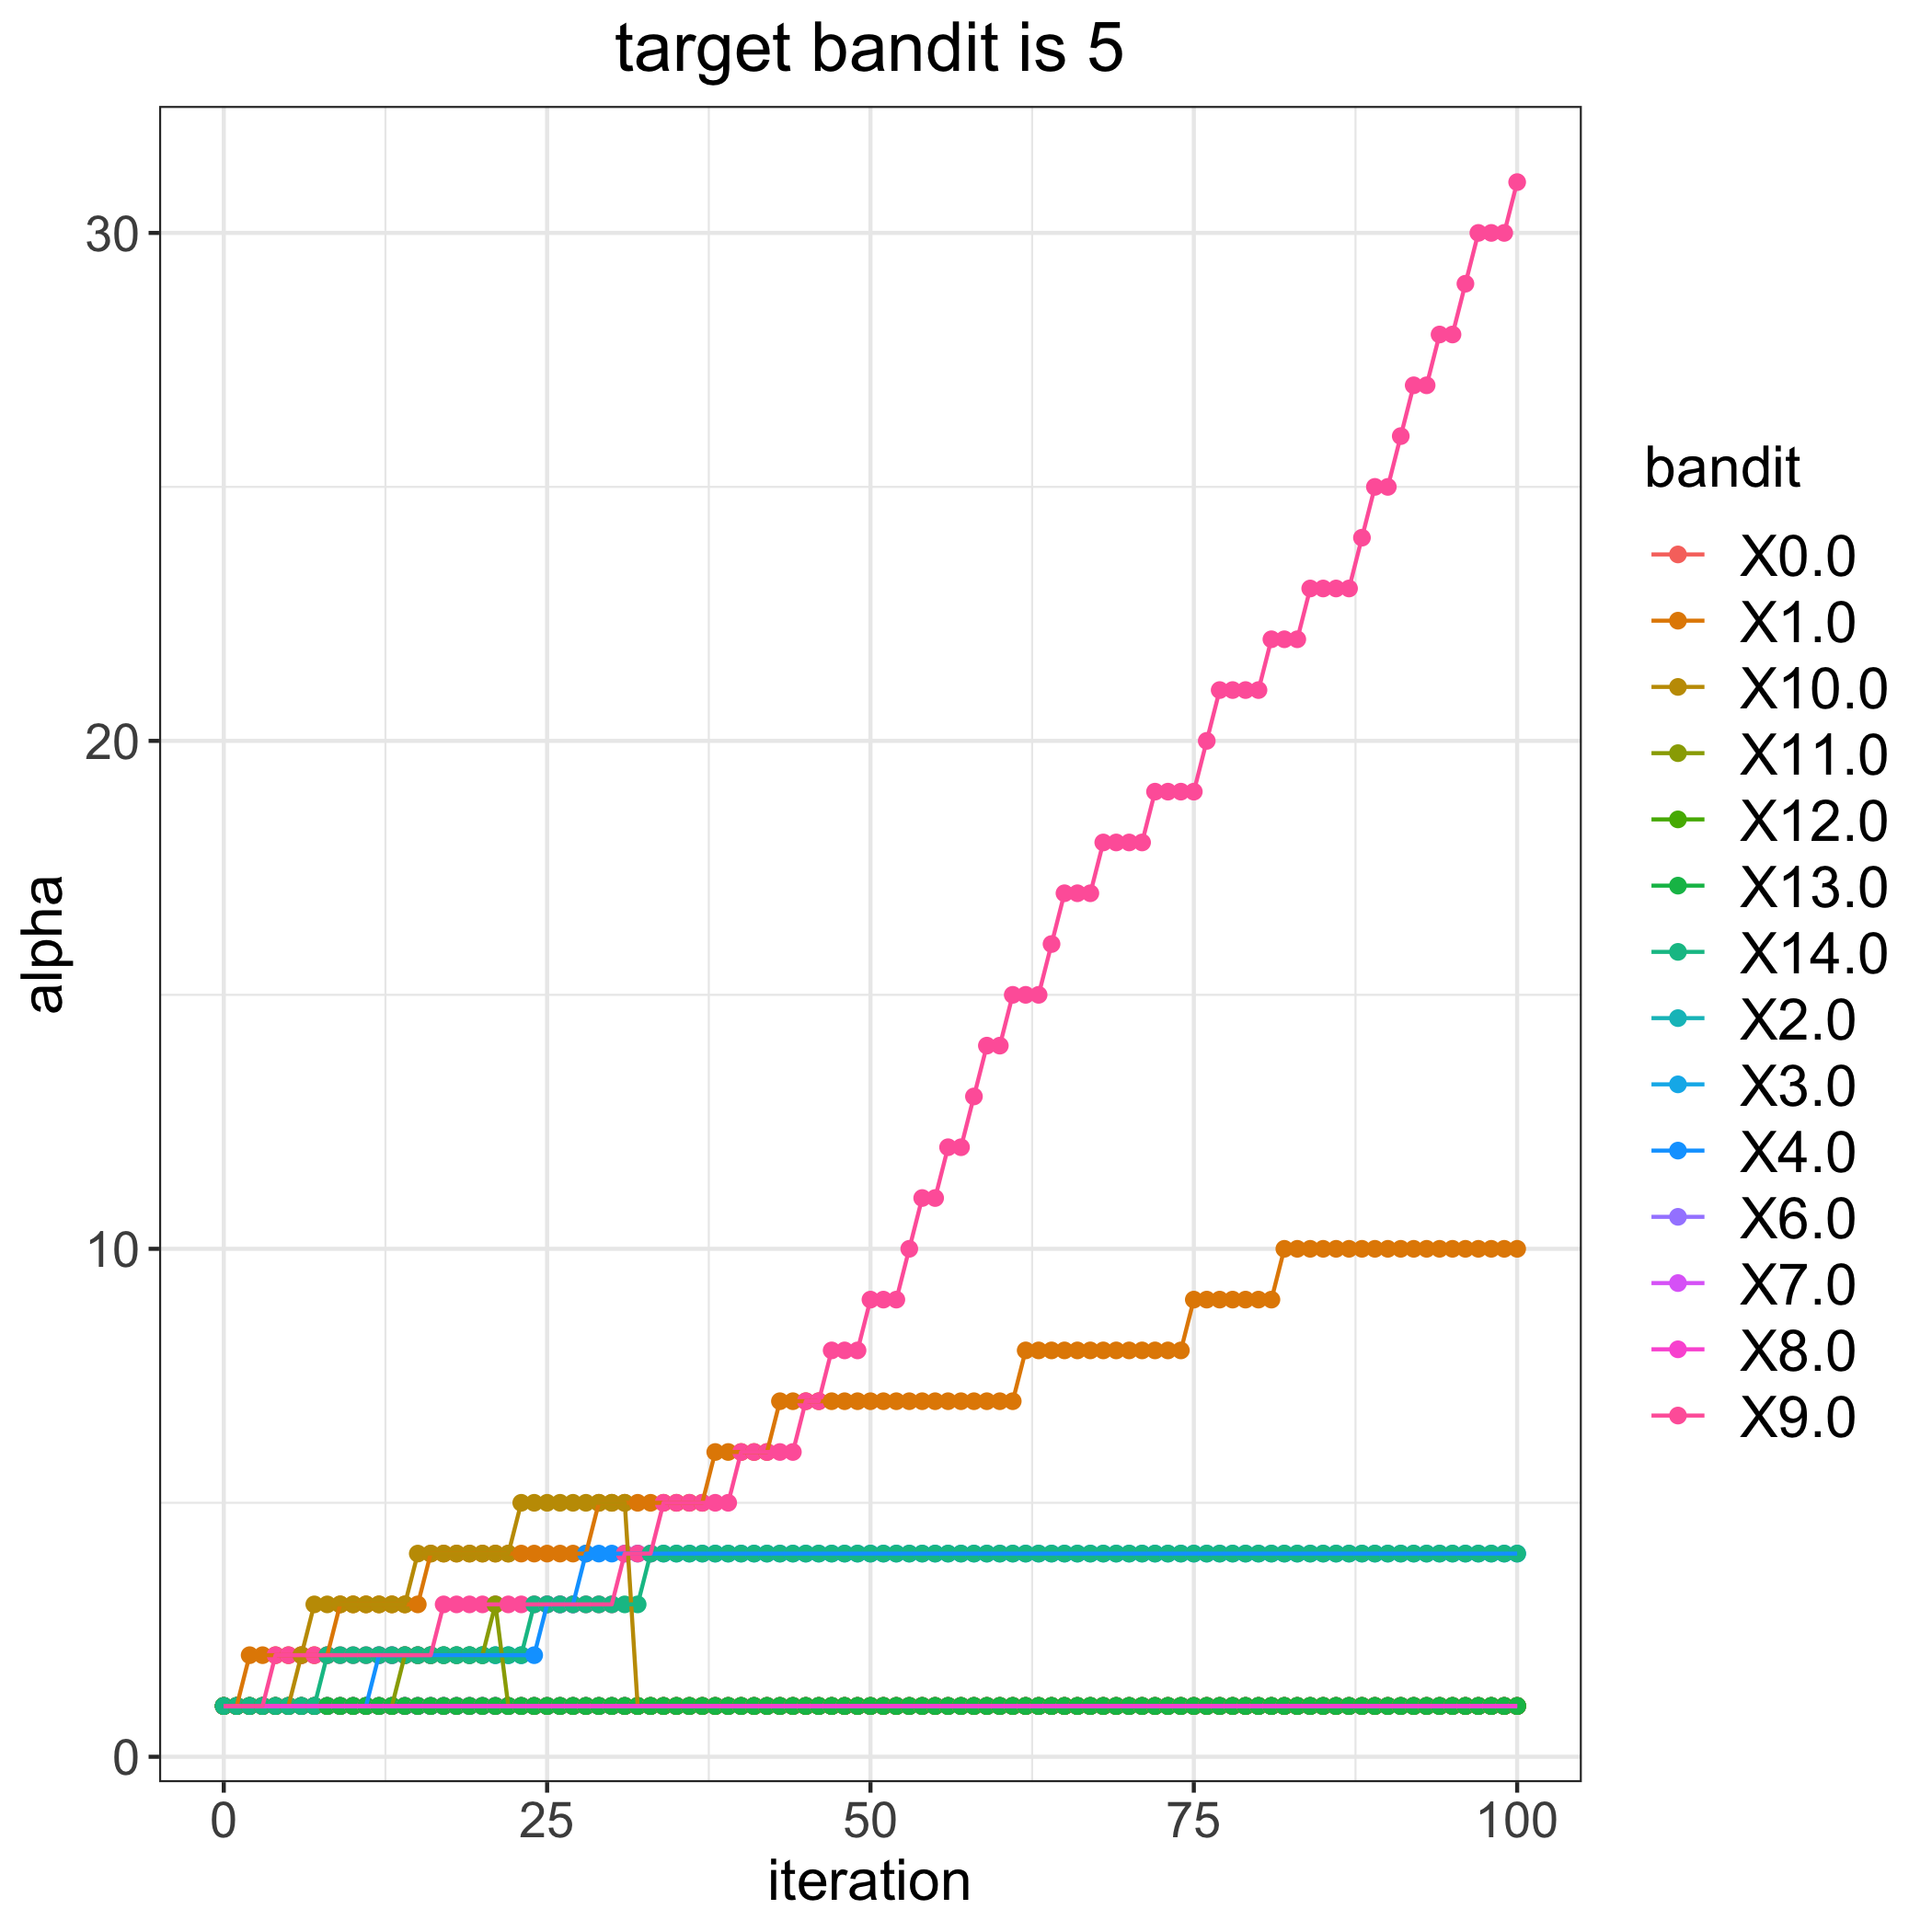

Source data for this figure (header and first rows):
, 0.0, 1.0, 2.0, 3.0, 4.0, 6.0, 7.0, 8.0, 9.0, 10.0, 11.0, 12.0, 13.0, 14.0
0, 1, 1, 1, 1, 1, 1, 1, 1, 1, 1, 1, 1, 1, 1
1, 1, 1, 1, 1, 1, 1, 1, 1, 1, 1, 1, 1, 1, 1
2, 1, 2, 1, 1, 1, 1, 1, 1, 1, 1, 1, 1, 1, 1
3, 1, 2, 1, 1, 1, 1, 1, 1, 1, 1, 1, 1, 1, 1
4, 1, 2, 1, 1, 1, 1, 1, 1, 2, 1, 1, 1, 1, 1
5, 1, 2, 1, 1, 1, 1, 1, 1, 2, 1, 1, 1, 1, 1
6, 1, 2, 1, 1, 1, 1, 1, 1, 2, 2, 1, 1, 1, 1
7, 1, 2, 1, 1, 1, 1, 1, 1, 2, 3, 1, 1, 1, 1
8, 1, 2, 1, 1, 1, 1, 1, 1, 2, 3, 1, 1, 1, 2
9, 1, 3, 1, 1, 1, 1, 1, 1, 2, 3, 1, 1, 1, 2
10, 1, 3, 1, 1, 1, 1, 1, 1, 2, 3, 1, 1, 1, 2
11, 1, 3, 1, 1, 1, 1, 1, 1, 2, 3, 1, 1, 1, 2
12, 1, 3, 1, 1, 2, 1, 1, 1, 2, 3, 1, 1, 1, 2
13, 1, 3, 1, 1, 2, 1, 1, 1, 2, 3, 1, 1, 1, 2
14, 1, 3, 1, 1, 2, 1, 1, 1, 2, 3, 2, 1, 1, 2
15, 1, 3, 1, 1, 2, 1, 1, 1, 2, 4, 2, 1, 1, 2
16, 1, 4, 1, 1, 2, 1, 1, 1, 2, 4, 2, 1, 1, 2
17, 1, 4, 1, 1, 2, 1, 1, 1, 3, 4, 2, 1, 1, 2
18, 1, 4, 1, 1, 2, 1, 1, 1, 3, 4, 2, 1, 1, 2
19, 1, 4, 1, 1, 2, 1, 1, 1, 3, 4, 2, 1, 1, 2
20, 1, 4, 1, 1, 2, 1, 1, 1, 3, 4, 2, 1, 1, 2
21, 1, 4, 1, 1, 2, 1, 1, 1, 3, 4, 3, 1, 1, 2
22, 1, 4, 1, 1, 2, 1, 1, 1, 3, 4, 1, 1, 1, 2
23, 1, 4, 1, 1, 2, 1, 1, 1, 3, 5, 1, 1, 1, 2
24, 1, 4, 1, 1, 2, 1, 1, 1, 3, 5, 1, 1, 1, 3
25, 1, 4, 1, 1, 3, 1, 1, 1, 3, 5, 1, 1, 1, 3
26, 1, 4, 1, 1, 3, 1, 1, 1, 3, 5, 1, 1, 1, 3
27, 1, 4, 1, 1, 3, 1, 1, 1, 3, 5, 1, 1, 1, 3
28, 1, 4, 1, 1, 4, 1, 1, 1, 3, 5, 1, 1, 1, 3
29, 1, 5, 1, 1, 4, 1, 1, 1, 3, 5, 1, 1, 1, 3
30, 1, 5, 1, 1, 4, 1, 1, 1, 3, 5, 1, 1, 1, 3
31, 1, 5, 1, 1, 4, 1, 1, 1, 4, 5, 1, 1, 1, 3
32, 1, 5, 1, 1, 4, 1, 1, 1, 4, 1, 1, 1, 1, 3
33, 1, 5, 1, 1, 4, 1, 1, 1, 4, 1, 1, 1, 1, 4
34, 1, 5, 1, 1, 4, 1, 1, 1, 5, 1, 1, 1, 1, 4
35, 1, 5, 1, 1, 4, 1, 1, 1, 5, 1, 1, 1, 1, 4
36, 1, 5, 1, 1, 4, 1, 1, 1, 5, 1, 1, 1, 1, 4
37, 1, 5, 1, 1, 4, 1, 1, 1, 5, 1, 1, 1, 1, 4
38, 1, 6, 1, 1, 4, 1, 1, 1, 5, 1, 1, 1, 1, 4
39, 1, 6, 1, 1, 4, 1, 1, 1, 5, 1, 1, 1, 1, 4
40, 1, 6, 1, 1, 4, 1, 1, 1, 6, 1, 1, 1, 1, 4
41, 1, 6, 1, 1, 4, 1, 1, 1, 6, 1, 1, 1, 1, 4
42, 1, 6, 1, 1, 4, 1, 1, 1, 6, 1, 1, 1, 1, 4
43, 1, 7, 1, 1, 4, 1, 1, 1, 6, 1, 1, 1, 1, 4
44, 1, 7, 1, 1, 4, 1, 1, 1, 6, 1, 1, 1, 1, 4
45, 1, 7, 1, 1, 4, 1, 1, 1, 7, 1, 1, 1, 1, 4
46, 1, 7, 1, 1, 4, 1, 1, 1, 7, 1, 1, 1, 1, 4
47, 1, 7, 1, 1, 4, 1, 1, 1, 8, 1, 1, 1, 1, 4
48, 1, 7, 1, 1, 4, 1, 1, 1, 8, 1, 1, 1, 1, 4
49, 1, 7, 1, 1, 4, 1, 1, 1, 8, 1, 1, 1, 1, 4
50, 1, 7, 1, 1, 4, 1, 1, 1, 9, 1, 1, 1, 1, 4
51, 1, 7, 1, 1, 4, 1, 1, 1, 9, 1, 1, 1, 1, 4
52, 1, 7, 1, 1, 4, 1, 1, 1, 9, 1, 1, 1, 1, 4
53, 1, 7, 1, 1, 4, 1, 1, 1, 10, 1, 1, 1, 1, 4
54, 1, 7, 1, 1, 4, 1, 1, 1, 11, 1, 1, 1, 1, 4
55, 1, 7, 1, 1, 4, 1, 1, 1, 11, 1, 1, 1, 1, 4
56, 1, 7, 1, 1, 4, 1, 1, 1, 12, 1, 1, 1, 1, 4
57, 1, 7, 1, 1, 4, 1, 1, 1, 12, 1, 1, 1, 1, 4
58, 1, 7, 1, 1, 4, 1, 1, 1, 13, 1, 1, 1, 1, 4
59, 1, 7, 1, 1, 4, 1, 1, 1, 14, 1, 1, 1, 1, 4
... 41 more rows
